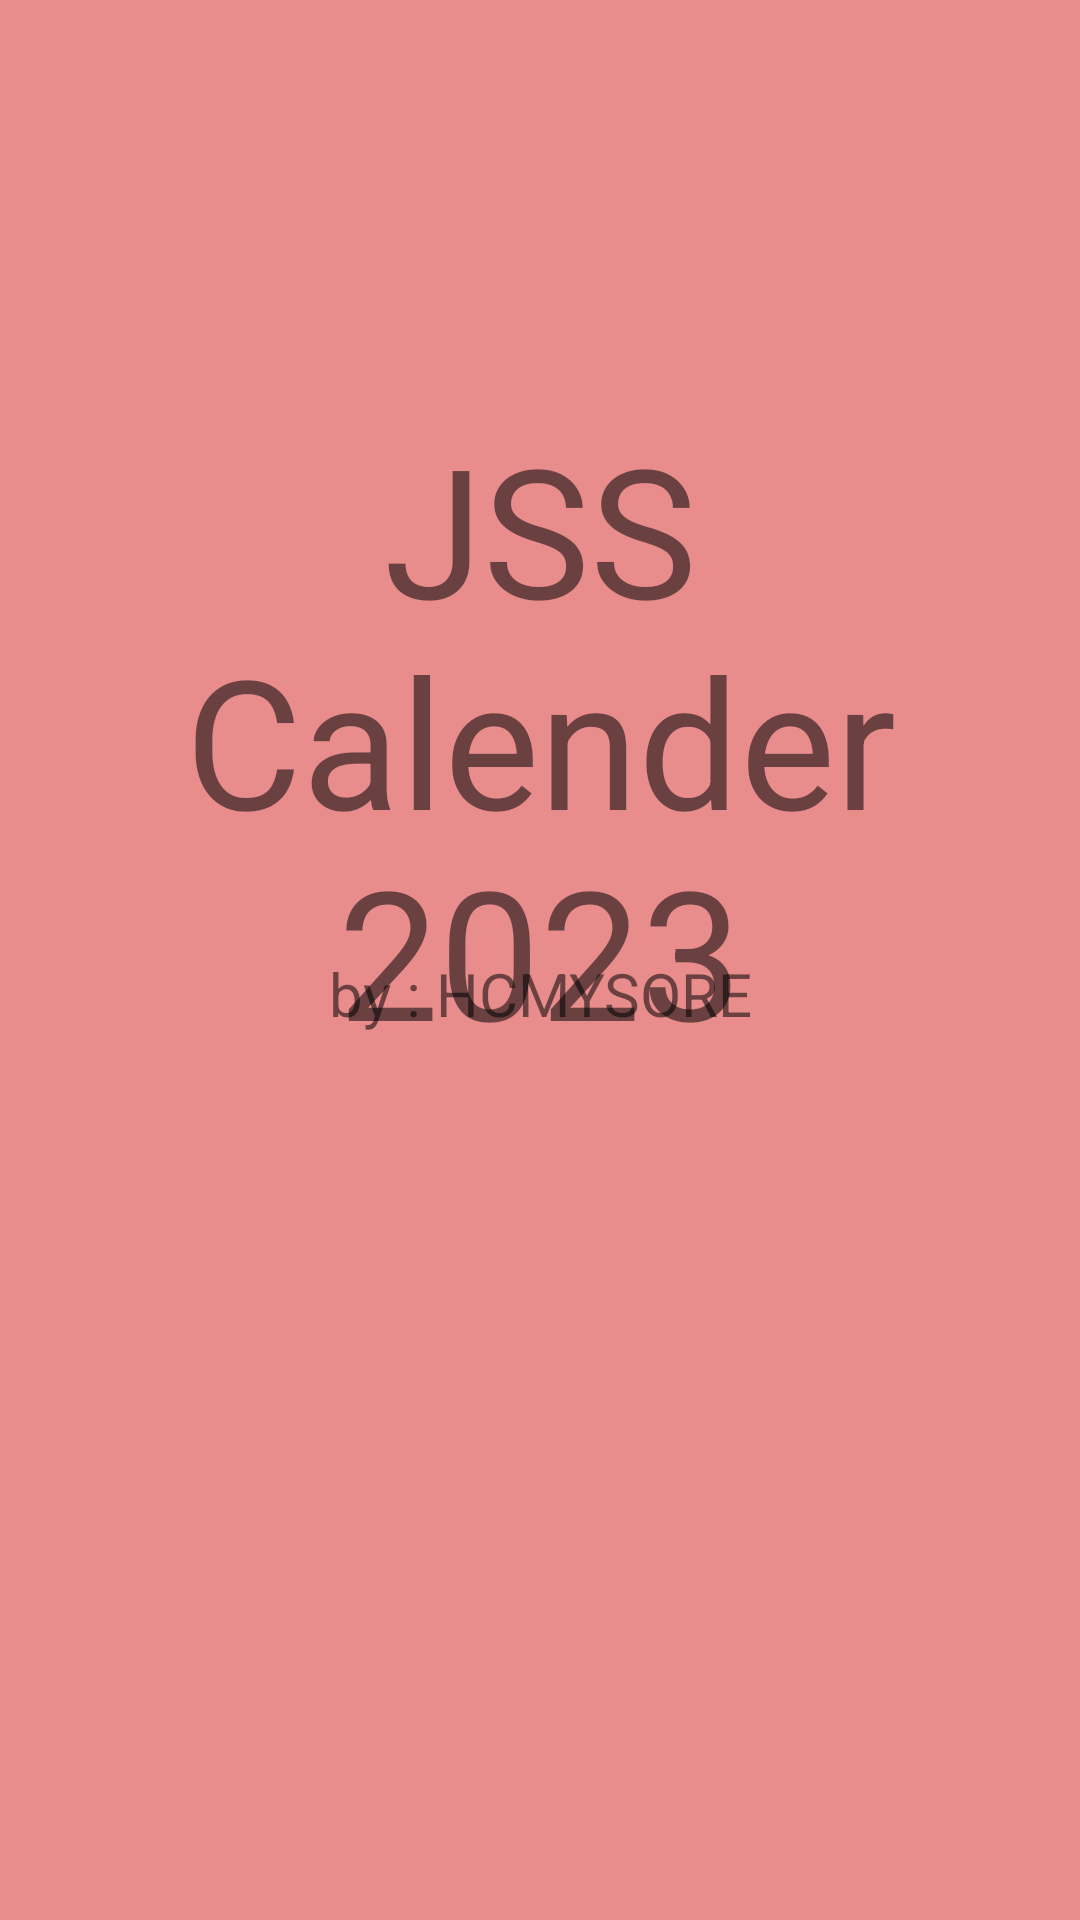

Layout XML and referenced resources for this Android screen:
<!-- AndroidManifest.xml: application theme Theme.JSSCalender2023 -->
<!-- res/layout/fragment_dashboard.xml -->
<?xml version="1.0" encoding="utf-8"?>
<androidx.constraintlayout.widget.ConstraintLayout xmlns:android="http://schemas.android.com/apk/res/android"
    xmlns:app="http://schemas.android.com/apk/res-auto"
    xmlns:tools="http://schemas.android.com/tools"
    android:layout_width="match_parent"
    android:layout_height="match_parent"
    android:background="@color/purple_500"
    tools:context=".ui.dashboard.DashboardFragment">

    <TextView

        android:layout_width="match_parent"
        android:layout_height="wrap_content"
        android:layout_marginStart="8dp"
        android:layout_marginTop="8dp"
        android:layout_marginEnd="8dp"
        android:text="JSS Calender 2023"
        android:textAlignment="center"
        android:textSize="60sp"
        app:layout_constraintBottom_toBottomOf="parent"
        app:layout_constraintEnd_toEndOf="parent"
        app:layout_constraintHorizontal_bias="1.0"
        app:layout_constraintStart_toStartOf="parent"
        app:layout_constraintTop_toTopOf="parent"
        app:layout_constraintVertical_bias="0.311" />

    <TextView
        android:id="@+id/text_dashboard"
        android:layout_width="match_parent"
        android:layout_height="wrap_content"
        android:layout_marginStart="8dp"
        android:layout_marginTop="8dp"
        android:layout_marginEnd="8dp"
        android:text="by : HCMYSORE"
        android:textAlignment="center"
        android:textSize="20sp"
        app:layout_constraintBottom_toBottomOf="parent"
        app:layout_constraintEnd_toEndOf="parent"
        app:layout_constraintHorizontal_bias="0.0"
        app:layout_constraintStart_toStartOf="parent"
        app:layout_constraintTop_toTopOf="parent"
        app:layout_constraintVertical_bias="0.512" />
</androidx.constraintlayout.widget.ConstraintLayout>
<!-- resources referenced by this layout -->
<resources>
  <color name="purple_500">#E88C8C</color>
  <style name="Theme.JSSCalender2023" parent="Theme.MaterialComponents.DayNight.DarkActionBar">
          
          <item name="colorPrimary">@color/purple_500</item>
          <item name="colorPrimaryVariant">@color/purple_700</item>
          <item name="colorOnPrimary">@color/white</item>
          
          <item name="colorSecondary">@color/teal_200</item>
          <item name="colorSecondaryVariant">@color/teal_700</item>
          <item name="colorOnSecondary">@color/black</item>
          
          <item name="android:statusBarColor">?attr/colorPrimaryVariant</item>
          
      </style>
  <color name="purple_700">#F87575</color>
  <color name="white">#FFFFFFFF</color>
  <color name="teal_200">#FF03DAC5</color>
  <color name="teal_700">#FF018786</color>
  <color name="black">#FF000000</color>
</resources>
